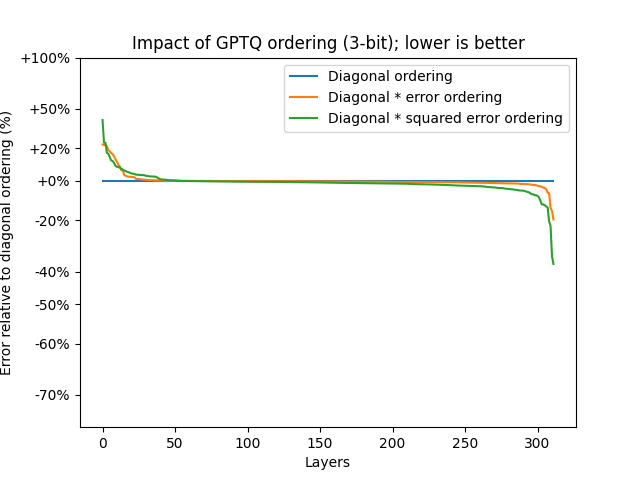

The table this chart was drawn from, first rows:
Data	Scaling	Diag	DiagErr	DiagSqErr
bloom-560m/0.mlp.dense_4h_to_h	mse	0.0003375	0.0003313	0.0003198
bloom-560m/0.mlp.dense_h_to_4h	mse	0.004658	0.004649	0.004641
bloom-560m/0.self_attention.dense	mse	7.602342520840466e-05	7.615514914505184e-05	7.622700650244951e-05
bloom-560m/0.self_attention.query_key_va…	mse	0.008079	0.008034	0.007821
bloom-560m/1.mlp.dense_4h_to_h	mse	0.0003363	0.0003298	0.0003211
bloom-560m/1.mlp.dense_h_to_4h	mse	0.006254	0.006245	0.006242
bloom-560m/1.self_attention.dense	mse	7.353330875048414e-05	7.321796874748543e-05	7.315789116546512e-05
bloom-560m/1.self_attention.query_key_va…	mse	0.008596	0.008559	0.008511
bloom-560m/10.mlp.dense_4h_to_h	mse	0.00084	0.0008243	0.0008023
bloom-560m/10.mlp.dense_h_to_4h	mse	0.009287	0.009267	0.008819
bloom-560m/10.self_attention.dense	mse	0.0003063	0.0003033	0.0002999
bloom-560m/10.self_attention.query_key_v…	mse	0.2238	0.2243	0.2254
bloom-560m/11.mlp.dense_4h_to_h	mse	0.0007163	0.0006984	0.0006729
bloom-560m/11.mlp.dense_h_to_4h	mse	0.009948	0.009951	0.009512
bloom-560m/11.self_attention.dense	mse	0.0003	0.000299	0.0002984
bloom-560m/11.self_attention.query_key_v…	mse	0.1418	0.1419	0.1477
bloom-560m/12.mlp.dense_4h_to_h	mse	0.0007831	0.0007691	0.0007521
bloom-560m/12.mlp.dense_h_to_4h	mse	0.01191	0.01189	0.01172
bloom-560m/12.self_attention.dense	mse	0.0002958	0.0002944	0.0002933
bloom-560m/12.self_attention.query_key_v…	mse	0.171	0.1684	0.1765
bloom-560m/13.mlp.dense_4h_to_h	mse	0.0007549	0.0007434	0.0007229
bloom-560m/13.mlp.dense_h_to_4h	mse	0.01187	0.01186	0.0117
bloom-560m/13.self_attention.dense	mse	0.0003168	0.0003153	0.0003138
bloom-560m/13.self_attention.query_key_v…	mse	0.1486	0.1461	0.1327
bloom-560m/14.mlp.dense_4h_to_h	mse	0.0007922	0.0007785	0.0007606
bloom-560m/14.mlp.dense_h_to_4h	mse	0.01159	0.01159	0.01158
bloom-560m/14.self_attention.dense	mse	0.0002541	0.0002538	0.0002544
bloom-560m/14.self_attention.query_key_v…	mse	0.1491	0.1488	0.1305
bloom-560m/15.mlp.dense_4h_to_h	mse	0.0008476	0.0008364	0.0008185
bloom-560m/15.mlp.dense_h_to_4h	mse	0.0119	0.0119	0.01181
bloom-560m/15.self_attention.dense	mse	0.000281	0.0002805	0.0002795
bloom-560m/15.self_attention.query_key_v…	mse	0.1231	0.1194	0.1201
bloom-560m/16.mlp.dense_4h_to_h	mse	0.0009455	0.0009349	0.0009167
bloom-560m/16.mlp.dense_h_to_4h	mse	0.01235	0.01234	0.0122
bloom-560m/16.self_attention.dense	mse	0.000292	0.0002917	0.0002905
bloom-560m/16.self_attention.query_key_v…	mse	0.1516	0.1461	0.1312
bloom-560m/17.mlp.dense_4h_to_h	mse	0.001127	0.001112	0.001084
bloom-560m/17.mlp.dense_h_to_4h	mse	0.01178	0.01177	0.0117
bloom-560m/17.self_attention.dense	mse	0.0002945	0.0002933	0.000292
bloom-560m/17.self_attention.query_key_v…	mse	0.09334	0.09204	0.09084
bloom-560m/18.mlp.dense_4h_to_h	mse	0.00135	0.001332	0.001301
bloom-560m/18.mlp.dense_h_to_4h	mse	0.01229	0.01227	0.01221
bloom-560m/18.self_attention.dense	mse	0.0004024	0.0004023	0.0004003
bloom-560m/18.self_attention.query_key_v…	mse	0.1171	0.1169	0.121
bloom-560m/19.mlp.dense_4h_to_h	mse	0.001644	0.001627	0.001593
bloom-560m/19.mlp.dense_h_to_4h	mse	0.01272	0.01271	0.01269
bloom-560m/19.self_attention.dense	mse	0.0004943	0.0004925	0.0004882
bloom-560m/19.self_attention.query_key_v…	mse	0.1505	0.1498	0.1485
bloom-560m/2.mlp.dense_4h_to_h	mse	0.000515	0.0005078	0.0004927
bloom-560m/2.mlp.dense_h_to_4h	mse	0.009528	0.00952	0.009477
bloom-560m/2.self_attention.dense	mse	7.344037294387817e-05	7.322822057176381e-05	7.322071178350598e-05
bloom-560m/2.self_attention.query_key_va…	mse	0.01004	0.01003	0.009987
bloom-560m/20.mlp.dense_4h_to_h	mse	0.002538	0.002522	0.002466
bloom-560m/20.mlp.dense_h_to_4h	mse	0.01297	0.01297	0.01295
bloom-560m/20.self_attention.dense	mse	0.0009008	0.0008878	0.0008774
bloom-560m/20.self_attention.query_key_v…	mse	0.192	0.1928	0.188
bloom-560m/21.mlp.dense_4h_to_h	mse	0.007058	0.007009	0.006845
bloom-560m/21.mlp.dense_h_to_4h	mse	0.01381	0.0138	0.0138
bloom-560m/21.self_attention.dense	mse	0.003191	0.003164	0.00321
bloom-560m/21.self_attention.query_key_v…	mse	0.2063	0.2104	0.1953
... 252 more rows
